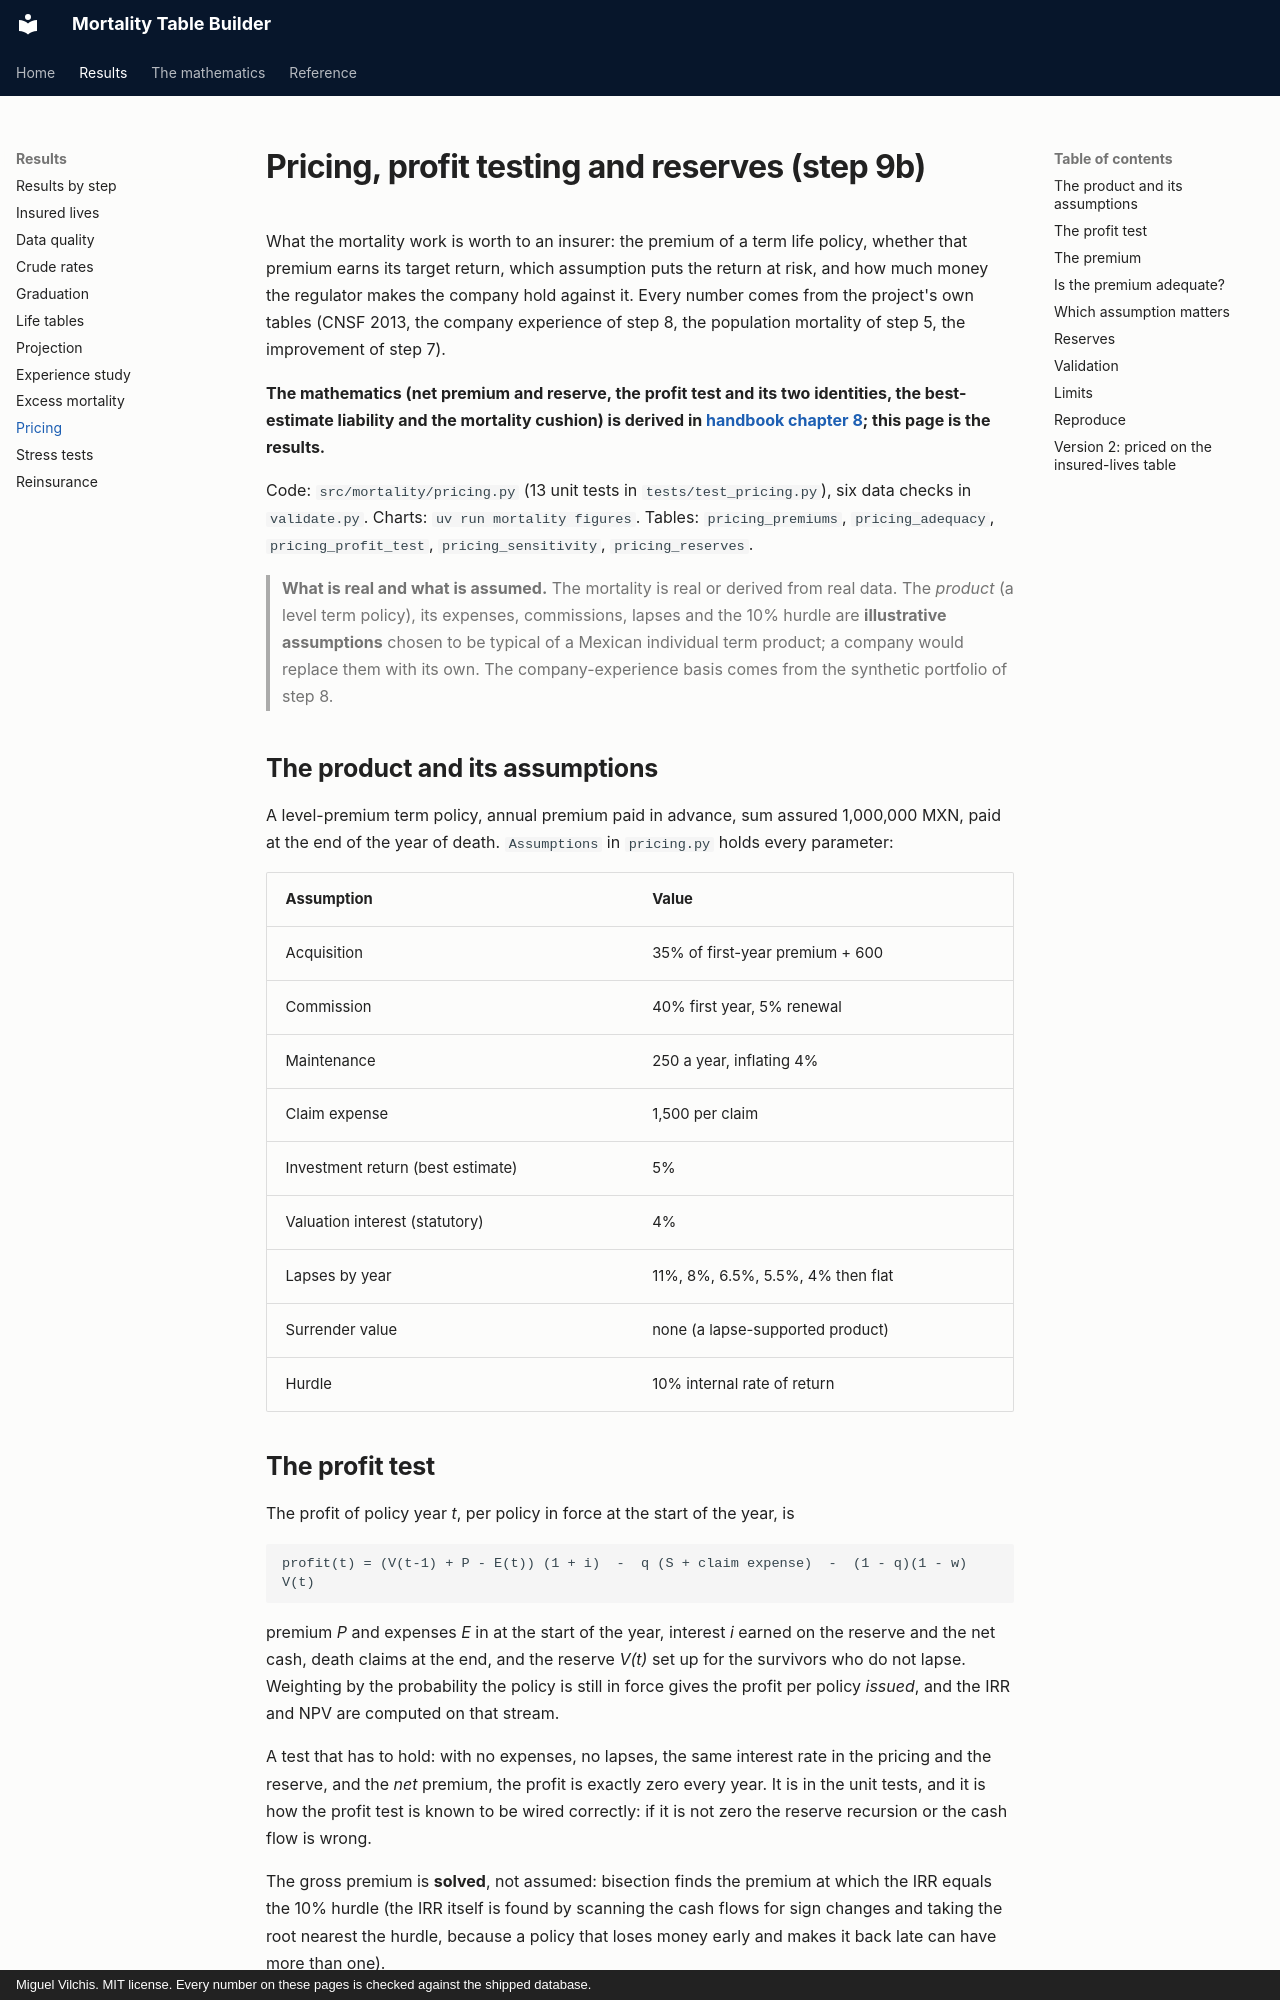

repository: deadmigue55/Mortality-Table-Builder · page: pricing/index.html · generator: mkdocs · copyright: Miguel Vilchis. MIT license. Every number on these pages is checked against the shipped database.

# Pricing, profit testing and reserves (step 9b)

What the mortality work is worth to an insurer: the premium of a term life policy, whether that premium earns its target return, which assumption puts the return at risk, and how much money the regulator makes the company hold against it. Every number comes from the project's own tables (CNSF 2013, the company experience of step 8, the population mortality of step 5, the improvement of step 7).

**The mathematics (net premium and reserve, the profit test and its two identities, the best-estimate liability and the mortality cushion) is derived in [handbook chapter 8](handbook/08-pricing.md); this page is the results.**

Code: `src/mortality/pricing.py` (13 unit tests in `tests/test_pricing.py`), six data checks in `validate.py`. Charts: `uv run mortality figures`. Tables: `pricing_premiums`, `pricing_adequacy`, `pricing_profit_test`, `pricing_sensitivity`, `pricing_reserves`.

> **What is real and what is assumed.** The mortality is real or derived from real data. The *product* (a level term policy), its expenses, commissions, lapses and the 10% hurdle are **illustrative assumptions** chosen to be typical of a Mexican individual term product; a company would replace them with its own. The company-experience basis comes from the synthetic portfolio of step 8.

## The product and its assumptions

A level-premium term policy, annual premium paid in advance, sum assured 1,000,000 MXN, paid at the end of the year of death. `Assumptions` in `pricing.py` holds every parameter:

| Assumption | Value |
|---|---|
| Acquisition | 35% of first-year premium + 600 |
| Commission | 40% first year, 5% renewal |
| Maintenance | 250 a year, inflating 4% |
| Claim expense | 1,500 per claim |
| Investment return (best estimate) | 5% |
| Valuation interest (statutory) | 4% |
| Lapses by year | 11%, 8%, 6.5%, 5.5%, 4% then flat |
| Surrender value | none (a lapse-supported product) |
| Hurdle | 10% internal rate of return |
